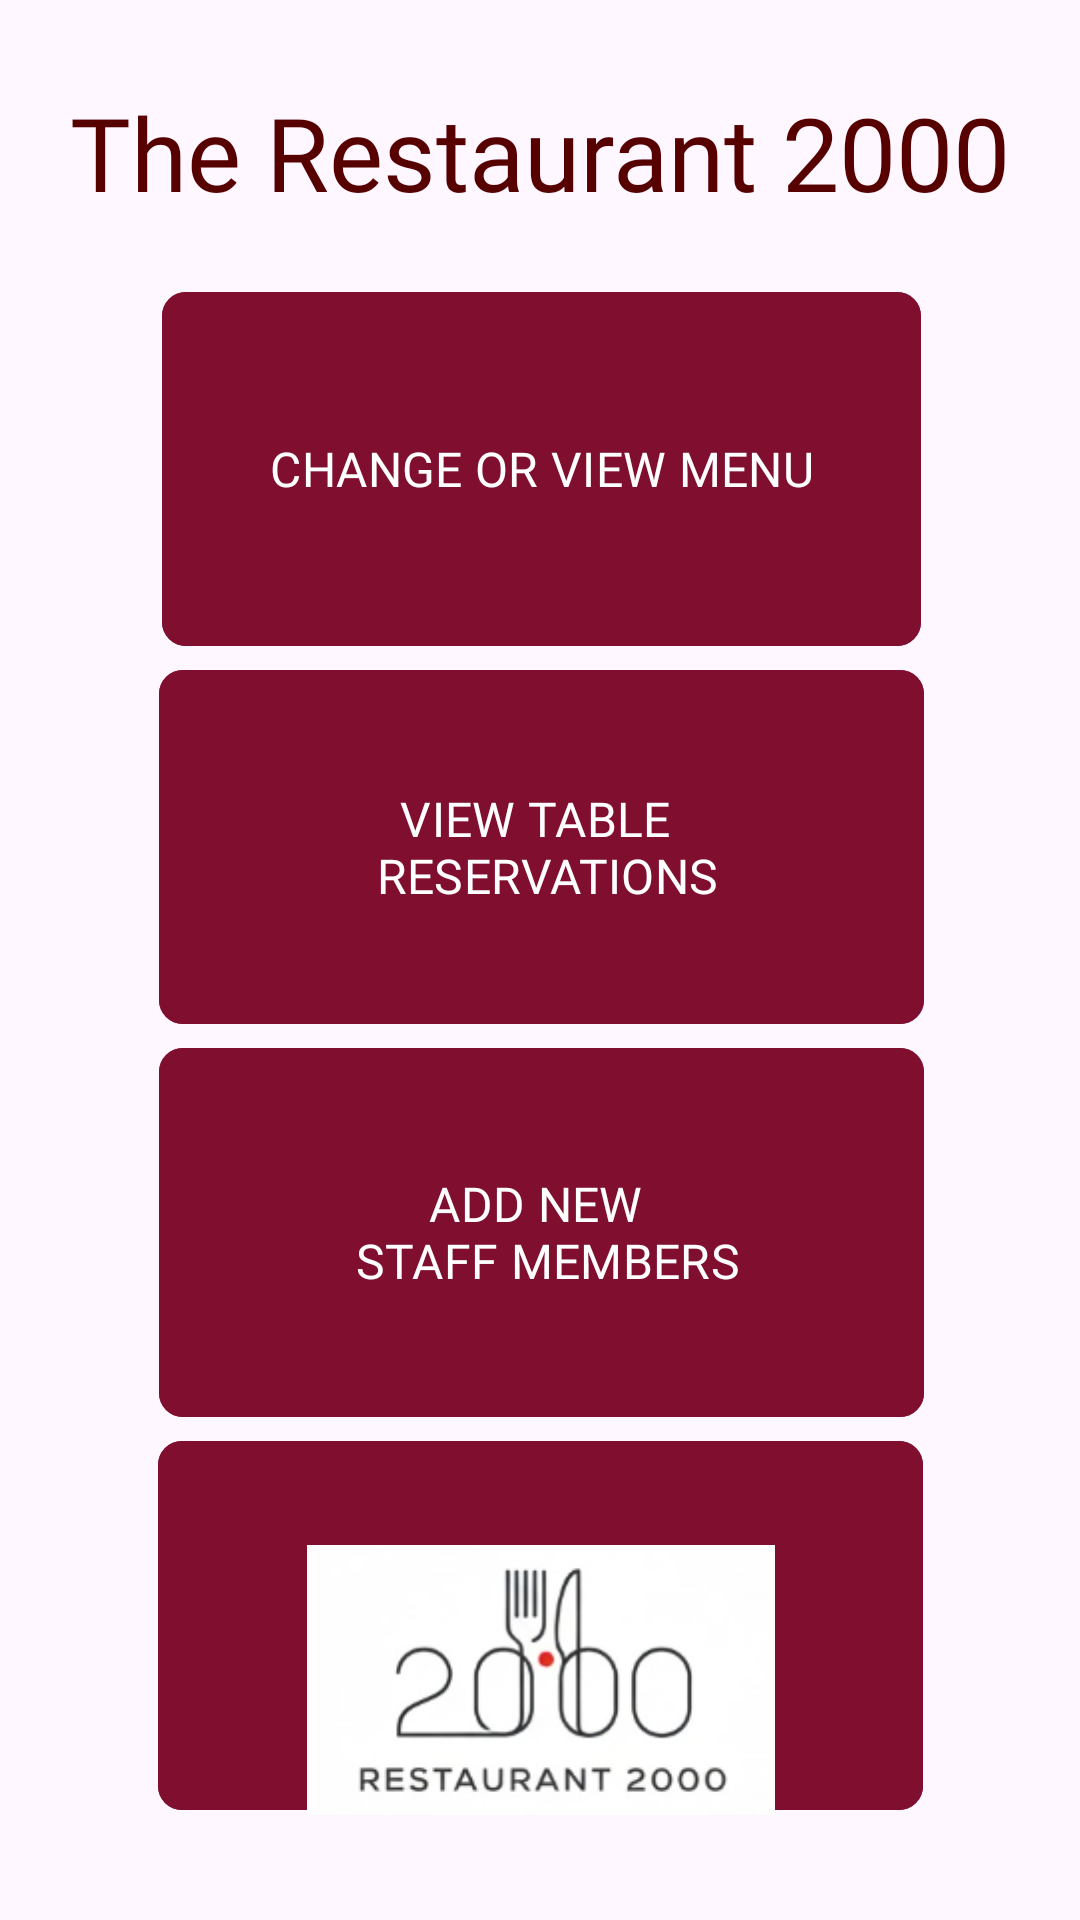

Write the Android layout XML for this screen, with the resource values it uses.
<!-- AndroidManifest.xml: application theme Theme.COMP2000Assessment -->
<!-- res/layout/activity_staff_dashboard.xml -->
<?xml version="1.0" encoding="utf-8"?>
<androidx.constraintlayout.widget.ConstraintLayout xmlns:android="http://schemas.android.com/apk/res/android"
    xmlns:app="http://schemas.android.com/apk/res-auto"
    xmlns:tools="http://schemas.android.com/tools"
    android:id="@+id/staffDashboardScreen"
    android:layout_width="match_parent"
    android:layout_height="match_parent"
    tools:context=".homepages.StaffDashboard">

    

    

    

    <TextView
        android:id="@+id/restaurantNameDash"
        android:layout_width="wrap_content"
        android:layout_height="wrap_content"
        android:layout_marginTop="28dp"
        android:fontFamily="@font/abril_fatface"
        android:text="@string/restaurantName"
        android:textColor="#570000"
        android:textSize="34sp"
        app:layout_constraintEnd_toEndOf="parent"
        app:layout_constraintStart_toStartOf="parent"
        app:layout_constraintTop_toTopOf="parent" />

    <com.google.android.material.button.MaterialButton
        android:id="@+id/viewChangeMenuBtn"
        android:layout_width="253dp"
        android:layout_height="126dp"
        android:layout_marginTop="20dp"
        android:backgroundTint="#800f2F"
        android:fontFamily="@font/coustard"
        android:text="@string/changeViewMenuLbl"
        android:textSize="16sp"
        app:cornerRadius="8dp"
        app:layout_constraintEnd_toEndOf="@+id/restaurantNameDash"
        app:layout_constraintHorizontal_bias="0.506"
        app:layout_constraintStart_toStartOf="@+id/restaurantNameDash"
        app:layout_constraintTop_toBottomOf="@+id/restaurantNameDash" />

    <com.google.android.material.button.MaterialButton
        android:id="@+id/viewTblResBtn"
        android:layout_width="255dp"
        android:layout_height="126dp"
        android:backgroundTint="#800f2F"
        android:fontFamily="@font/coustard"
        android:text="@string/viewTblResLbl"
        android:textSize="16sp"
        app:cornerRadius="8dp"
        app:layout_constraintEnd_toEndOf="@+id/restaurantNameDash"
        app:layout_constraintHorizontal_bias="0.506"
        app:layout_constraintStart_toStartOf="@+id/restaurantNameDash"
        app:layout_constraintTop_toBottomOf="@+id/viewChangeMenuBtn" />

    <com.google.android.material.button.MaterialButton
        android:id="@+id/addStaffScreenBtn"
        android:layout_width="255dp"
        android:layout_height="131dp"
        android:backgroundTint="#800f2F"
        android:fontFamily="@font/coustard"
        android:text="@string/addStaffLbl"
        android:textSize="16sp"
        app:cornerRadius="8dp"
        app:layout_constraintEnd_toEndOf="@+id/viewTblResBtn"
        app:layout_constraintHorizontal_bias="0.0"
        app:layout_constraintStart_toStartOf="@+id/viewTblResBtn"
        app:layout_constraintTop_toBottomOf="@+id/viewTblResBtn" />

    
    <com.google.android.material.button.MaterialButton
        android:id="@+id/staffPreferencesBtn"
        android:layout_width="255dp"
        android:layout_height="131dp"
        android:backgroundTint="#800f2F"
        android:fontFamily="@font/coustard"
        android:text="@string/preferencesOption"
        android:textSize="16sp"
        app:cornerRadius="8dp"
        app:layout_constraintEnd_toEndOf="@+id/restaurantNameDash"
        app:layout_constraintStart_toStartOf="@+id/restaurantNameDash"
        app:layout_constraintTop_toBottomOf="@+id/addStaffScreenBtn" />

    
    <ImageView
        android:id="@+id/dashboardLogo"
        android:layout_width="156dp"
        android:layout_height="104dp"
        android:layout_marginBottom="28dp"
        android:backgroundTint="@color/white"
        app:layout_constraintBottom_toBottomOf="parent"
        app:layout_constraintEnd_toEndOf="@+id/staffPreferencesBtn"
        app:layout_constraintStart_toStartOf="@+id/staffPreferencesBtn"
        app:srcCompat="@drawable/restaurant_logo" />

</androidx.constraintlayout.widget.ConstraintLayout>
<!-- resources referenced by this layout -->
<resources>
  <color name="white">#FFFFFFFF</color>
  <!-- drawable restaurant_logo: png bitmap (drawable, 20169 bytes) -->
  <string name="addStaffLbl">ADD NEW \n STAFF MEMBERS</string>
  <string name="changeViewMenuLbl">CHANGE OR VIEW MENU</string>
  <string name="preferencesOption">SETTINGS</string>
  <string name="restaurantName">The Restaurant 2000</string>
  <string name="viewTblResLbl">VIEW TABLE \n RESERVATIONS</string>
  <style name="Theme.COMP2000Assessment" parent="Base.Theme.COMP2000Assessment" />
  <style name="Base.Theme.COMP2000Assessment" parent="Theme.Material3.DayNight.NoActionBar">
          
          
      </style>
</resources>
